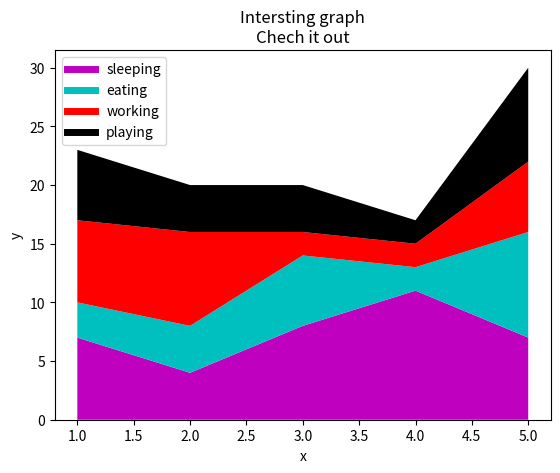

Source code (Python):
import matplotlib.pyplot as plt

days = [1,2,3,4,5]

sleeping = [7,4,8,11,7]
eating = [3,4,6,2,9]
working = [7,8,2,2,6]
playing = [6,4,4,2,8]

plt.plot([],[],color='m',label='sleeping',linewidth=5)
plt.plot([],[],color='c',label='eating',linewidth=5)
plt.plot([],[],color='r',label='working',linewidth=5)
plt.plot([],[],color='k',label='playing',linewidth=5)

plt.stackplot(days, sleeping,eating,working,playing,colors=['m','c','r','k'])

plt.xlabel('x') 
plt.ylabel('y')
plt.title('Intersting graph\nChech it out')
plt.legend()
plt.show()
 
